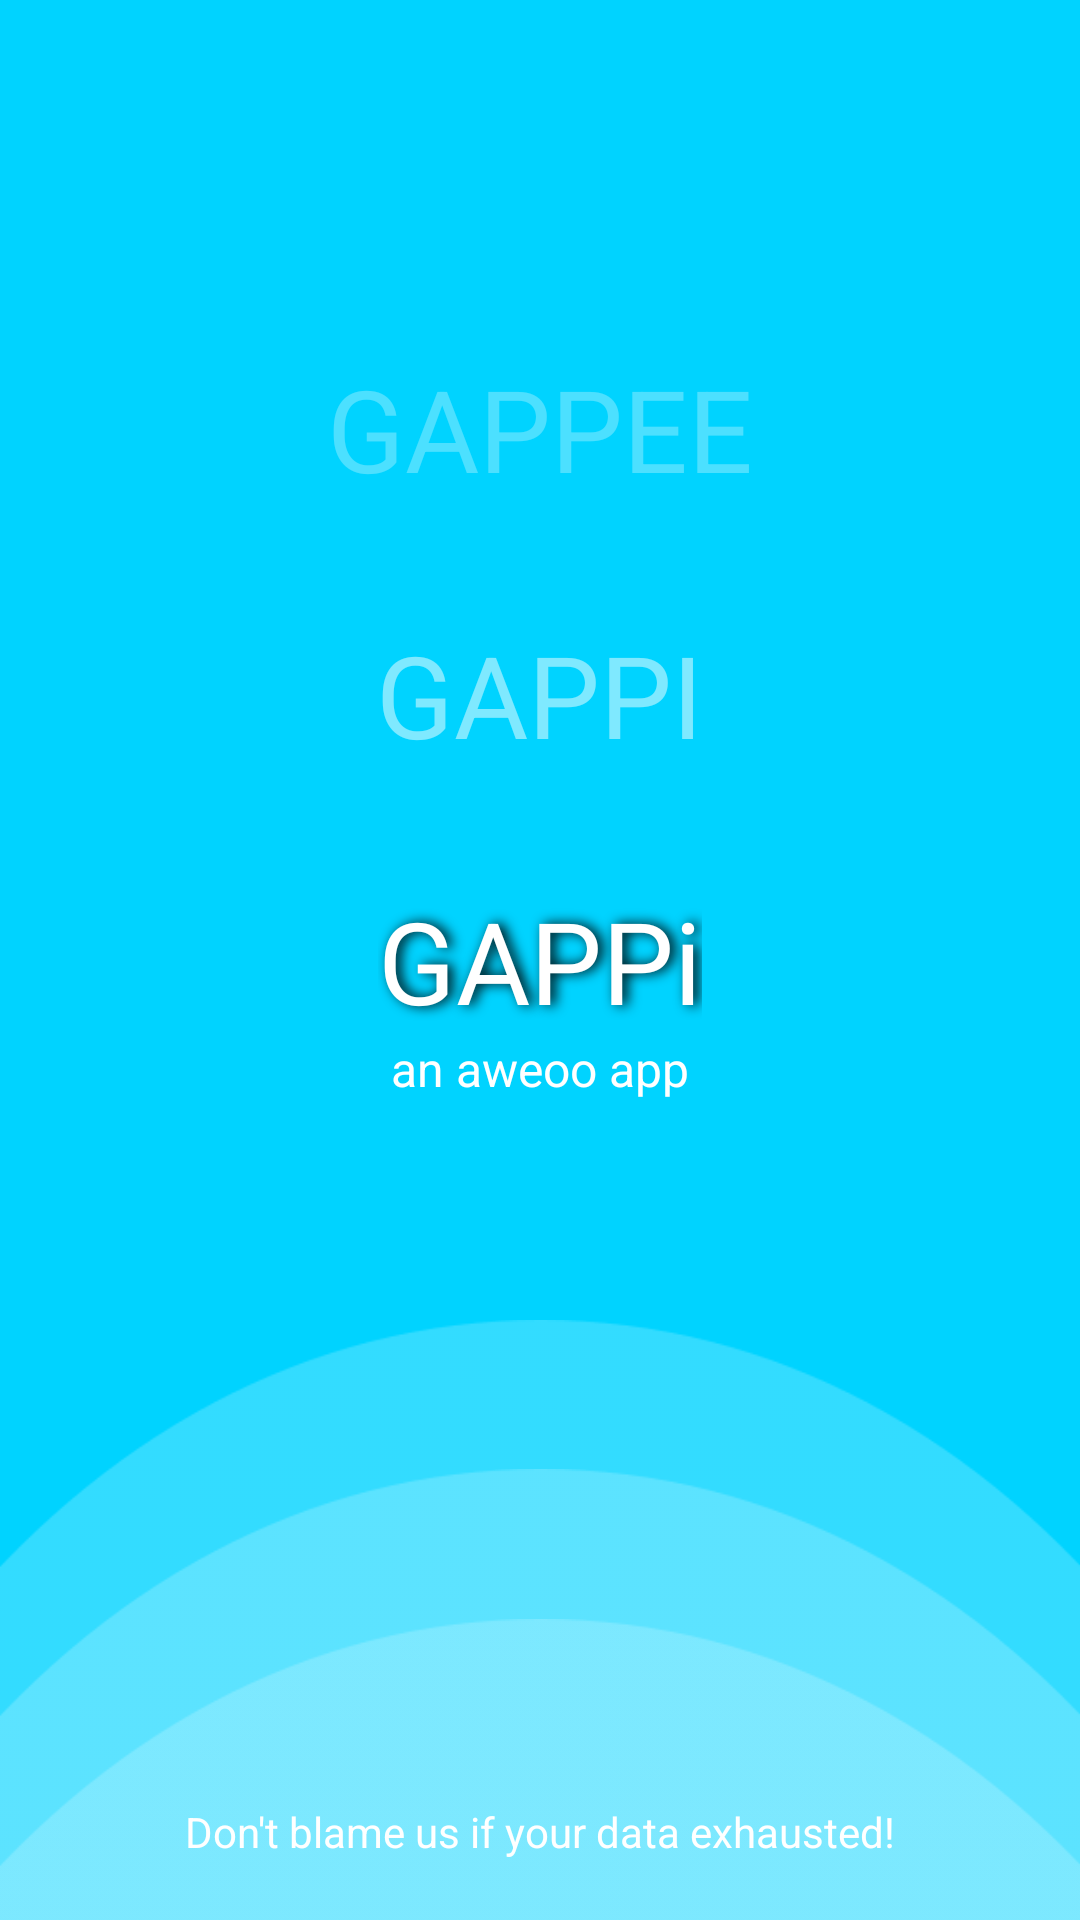

Write the Android layout XML for this screen, with the resource values it uses.
<!-- AndroidManifest.xml: activity theme AppTheme.NoStatusBar -->
<!-- res/layout/activity_splash.xml -->
<?xml version="1.0" encoding="utf-8"?>
<RelativeLayout xmlns:android="http://schemas.android.com/apk/res/android"
    xmlns:tools="http://schemas.android.com/tools"
    android:layout_width="match_parent"
    android:layout_height="match_parent"
    android:background="@color/colorPrimary"
    tools:context=".ui.activity.SplashActivity">

    <View
        android:layout_width="match_parent"
        android:layout_height="200dp"
        android:layout_alignParentBottom="true"
        android:layout_marginBottom="0dp"
        android:background="@drawable/oval"
        android:id="@+id/view" />

    <View
        android:layout_width="match_parent"
        android:layout_height="200dp"
        android:layout_alignParentBottom="true"
        android:layout_marginBottom="-50dp"
        android:background="@drawable/oval" />

    <View
        android:layout_width="match_parent"
        android:layout_height="200dp"
        android:layout_alignParentBottom="true"
        android:layout_marginBottom="-100dp"
        android:background="@drawable/oval" />

    <TextView
        android:id="@+id/textView"
        android:layout_width="wrap_content"
        android:layout_height="wrap_content"
        android:layout_alignParentBottom="true"
        android:layout_centerHorizontal="true"
        android:layout_marginBottom="20dp"
        android:text="@string/don_t_blame_us"
        android:textAppearance="?android:attr/textAppearanceSmall"
        android:textColor="@color/colorWhite" />

    <TextView
        android:id="@+id/textView2"
        android:layout_width="wrap_content"
        android:layout_height="wrap_content"
        android:layout_centerHorizontal="true"
        android:layout_centerVertical="true"
        android:shadowColor="@android:color/black"
        android:shadowDx="5"
        android:shadowDy="0"
        android:shadowRadius="10"
        android:text="@string/app_name"
        android:textColor="@color/colorWhite"
        android:textIsSelectable="false"
        android:textSize="@dimen/textSizeLarge" />

    <TextView
        android:id="@+id/textView3"
        android:layout_width="wrap_content"
        android:layout_height="wrap_content"
        android:layout_marginBottom="38dp"
        android:alpha=".5"
        android:textColor="@color/colorWhite"
        android:textSize="@dimen/textSizeLarge"
        android:text="@string/gappi"
        android:layout_above="@+id/textView2"
        android:layout_centerHorizontal="true" />

    <TextView
        android:id="@+id/textView4"
        android:layout_width="wrap_content"
        android:layout_height="wrap_content"
        android:layout_marginBottom="38dp"
        android:alpha=".3"
        android:text="@string/gapee"
        android:textColor="@color/colorWhite"
        android:textSize="@dimen/textSizeLarge"
        android:layout_above="@+id/textView3"
        android:layout_centerHorizontal="true" />

    <TextView
        android:id="@+id/textView5"
        android:layout_width="wrap_content"
        android:layout_height="wrap_content"
        android:text="@string/blob_slogan"
        android:textColor="@color/colorWhite"
        android:textSize="@dimen/textSizeSmall"
        android:layout_below="@+id/textView2"
        android:layout_centerHorizontal="true" />
</RelativeLayout>
<!-- resources referenced by this layout -->
<resources>
  <color name="colorPrimary">#00D3FF</color>
  <color name="colorWhite">#ffffff</color>
  <dimen name="textSizeLarge">38sp</dimen>
  <dimen name="textSizeSmall">16sp</dimen>
  <!-- drawable oval: png bitmap (drawable, 1486 bytes) -->
  <string name="app_name">GAPPi</string>
  <string name="blob_slogan">an aweoo app</string>
  <string name="don_t_blame_us">Don\'t blame us if your data exhausted!</string>
  <string name="gapee">GAPPEE</string>
  <string name="gappi">GAPPI</string>
  <style name="AppTheme.NoStatusBar">
          <item name="windowActionBar">false</item>
          <item name="windowNoTitle">true</item>
          <item name="android:windowTranslucentStatus">true</item>
      </style>
</resources>
